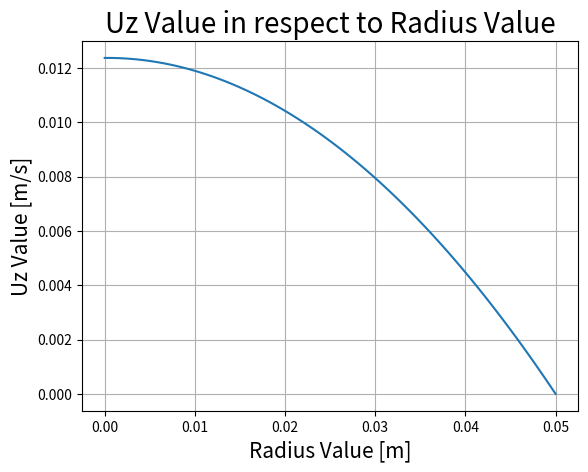

Recreate this plot in Python.
import matplotlib
import numpy
import array
import matplotlib.pyplot as plt

radiusIntervalArr = numpy.array([0.0])

#Initialization:
Nr = 101
setAMatrix = numpy.zeros([Nr,Nr])
setBMatrix = numpy.full([Nr],-2.5*10**-7)
radiusIntervalArr = []
deltaRadius = 0.0005

i = 0
while i in range (Nr):
    radiusValue = deltaRadius * (i)
    #assume: aUz,(i+1) +bUz,(i) + cUz,(i-1) -> for r!=0 && r!=R -> a = 1+(deltaR/r) || b = -(2+(deltaR/r)) || c = -1 || d = (dP/dR)*(deltaR^2/miu) = -2.5*10**-7
    #Boundary Condition
    if (i==0):
        setAMatrix [i][i] = 1.0
        setAMatrix [i][i+1] = -1.0
        setBMatrix [i] = 0
    
    elif (i==100):
        setAMatrix [i][i] = 1.0
        setBMatrix [i] = 0

    #---------------------------------------------
    else: 
        setAMatrix[i][i+1] = (1/20) + (1/20)*(deltaRadius/radiusValue) + (radiusValue**2)/50 + (radiusValue*deltaRadius/50)
        setAMatrix[i][i] = -1 * (2/20 + (1/20)*(deltaRadius/radiusValue) + 2*(radiusValue**2)/50 + (radiusValue*deltaRadius/50))
        setAMatrix[i][i-1] = (1/20) + (radiusValue**2/50)
    
    radiusIntervalArr = numpy.append([radiusIntervalArr],[radiusValue])
    
    i+=1

#A[Uz]=B
#Assignging Value of A and B Matrix
#------------------------------
AMatrix = setAMatrix
BMatrix = setBMatrix

#Doing linear solver alogrithm
#------------------------------
UzArr = numpy.linalg.solve(AMatrix,BMatrix)

#Plotting the graph
#------------------------------
figure = plt.figure('Task 2')
plt.plot (radiusIntervalArr,UzArr)
plt.title("Uz Value in respect to Radius Value",fontsize=20)
plt.xlabel("Radius Value [m]",fontsize=15)
plt.ylabel("Uz Value [m/s]",fontsize=15)
plt.grid()
plt.show()